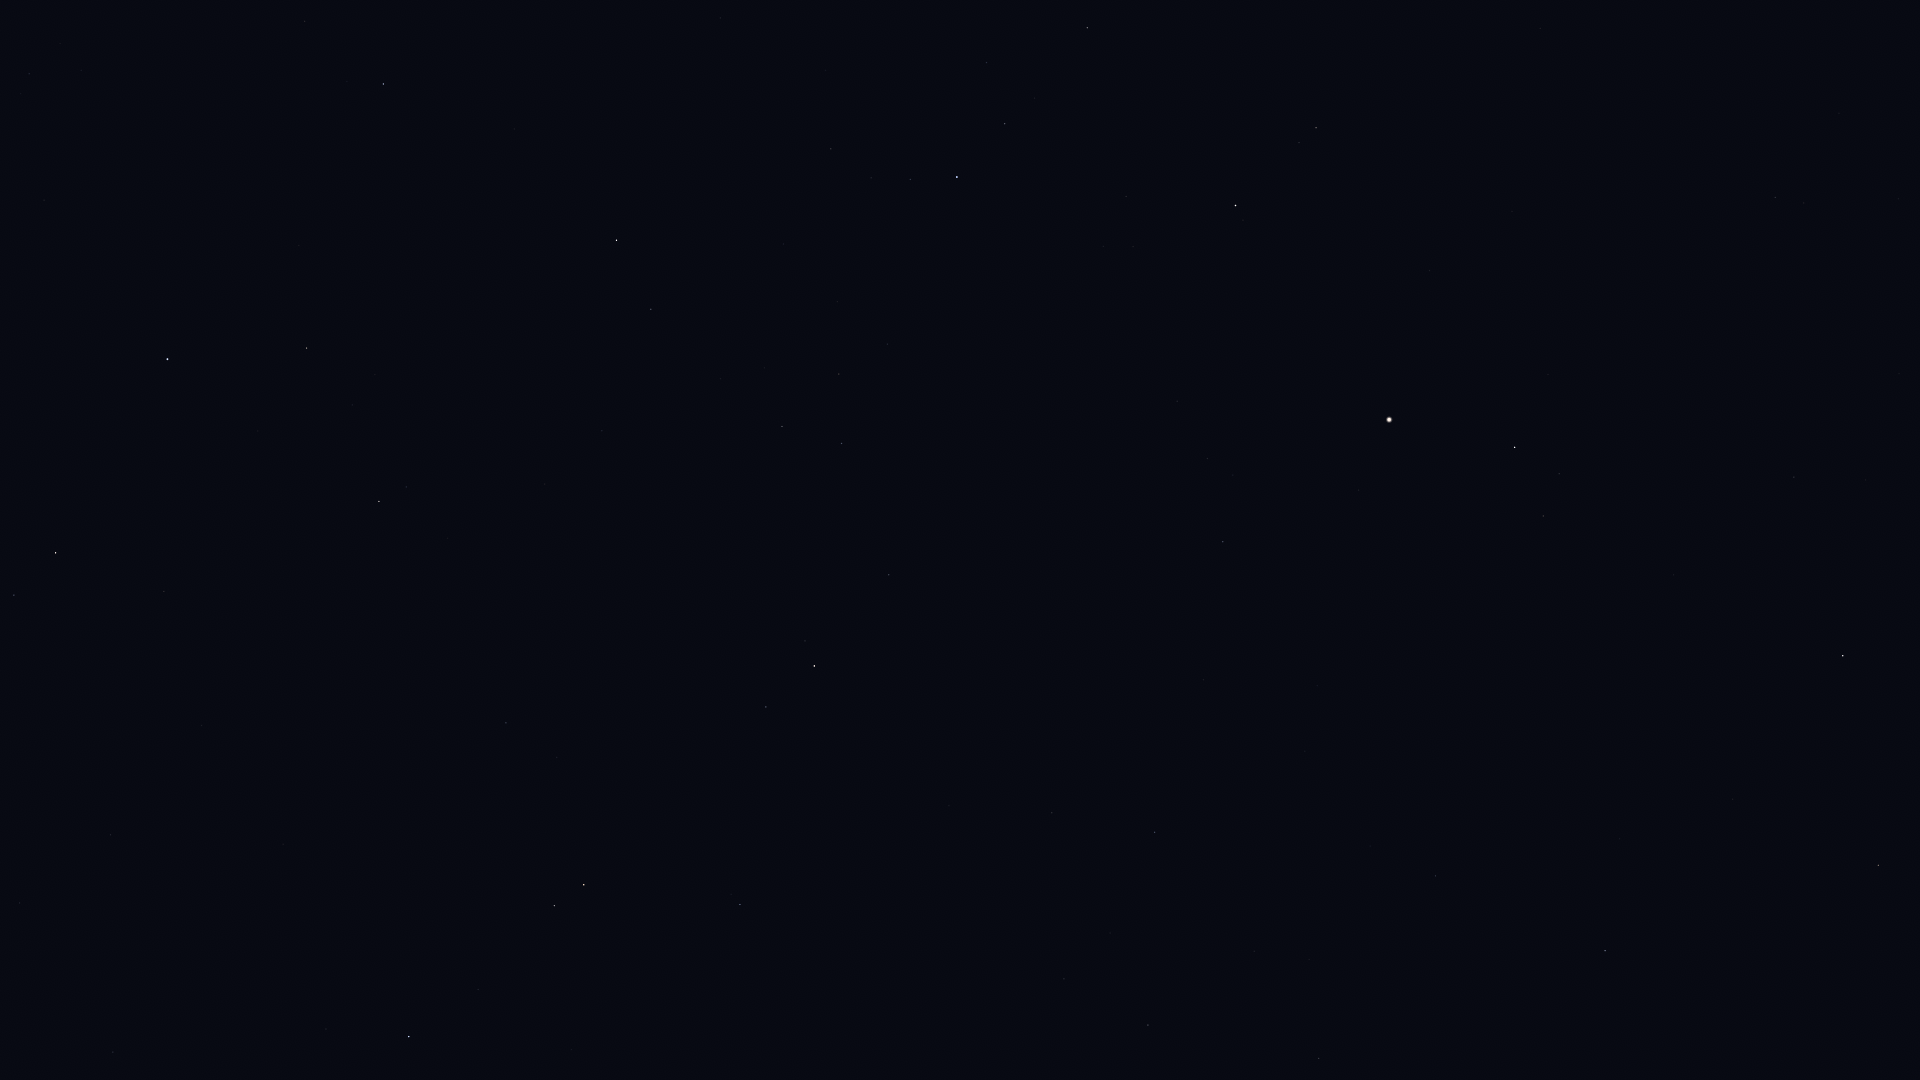

Source data for this figure (header and first rows):
Star_ID, Name, X, Y
63090, Minelauva, 1879, 865
63608, Vindemiatrix, 1843, 656
64241, Diadem, 1794, 477
64394, HIP 64394, 1775, 197
66249, Heze, 1605, 951
67459, HIP 67459, 1543, 516
67927, Muphrid, 1515, 447
68520, HIP 68520, 1436, 876
69673, Arcturus, 1389, 420
69701, Syrma, 1319, 1058
70755, Elgafar, 1254, 951
71053, HIP 71053, 1316, 128
71795, HIP 71795, 1223, 542
72105, Izar, 1236, 206
72220, HIP 72220, 1155, 832
72339, Mönch, 1139, 886
72845, Arcalís, 1163, 421
75695, Nusakan, 1005, 124
76127, HIP 76127, 987, 63
76267, Alphecca, 957, 177
76952, HIP 76952, 910, 179
77070, Unukalhai, 814, 666
77450, Gudja, 839, 374
77512, HIP 77512, 871, 178
77516, HIP 77516, 740, 905
78159, HIP 78159, 831, 149
78493, HIP 78493, 826, 70
79043, Marsic, 721, 379
79219, Kamuy, 761, 137
79593, Yed Prior, 584, 885
79882, Yed Posterior, 554, 906
80463, Cujam, 602, 431
80816, Kornephoros, 617, 240
80883, Marfik, 506, 723
81022, Rosalíadecastro, 494, 718
82651, Mahsati, 419, 442
83000, HIP 83000, 379, 501
84345, Rasalgethi, 307, 348
84379, Sarin, 383, 84
84880, HIP 84880, 113, 1052
85693, Maasym, 305, 21
86032, Rasalhague, 168, 359
86742, Cebalrai, 56, 553
